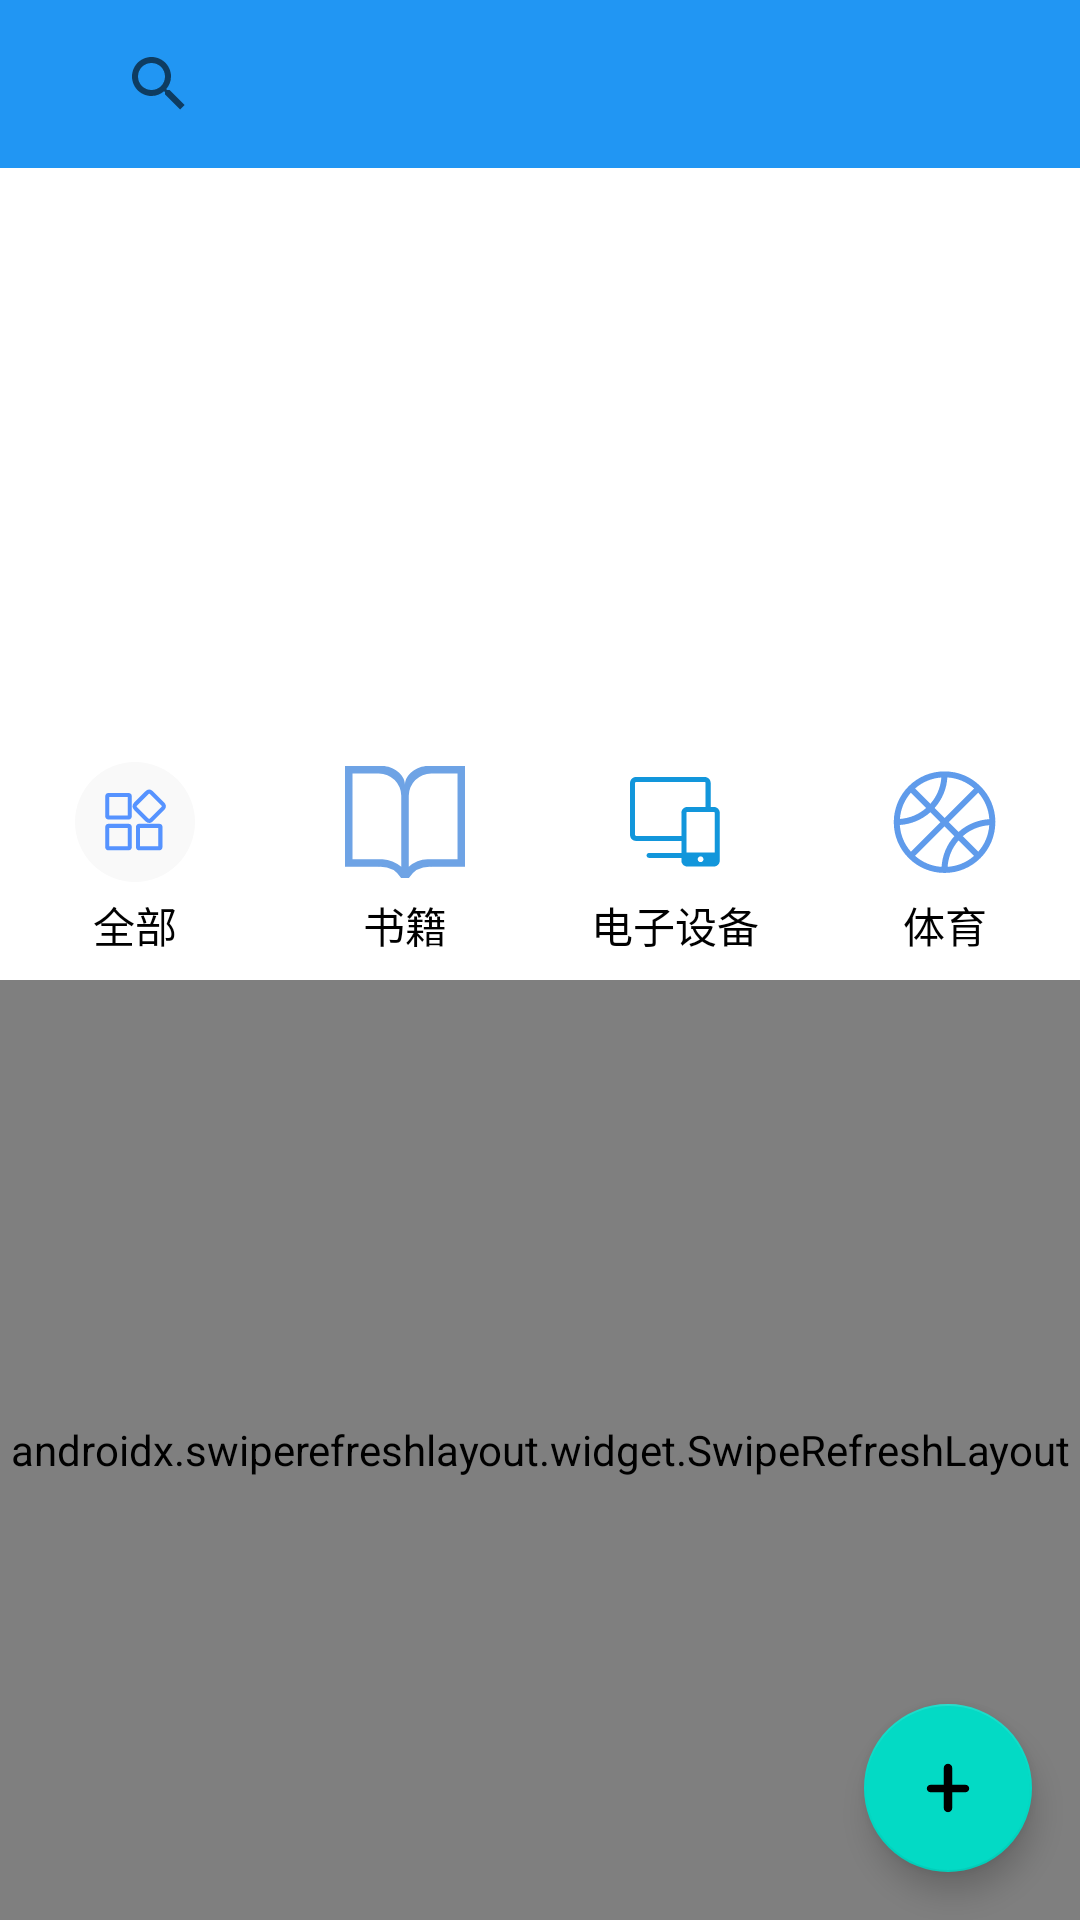

Here is an Android app screen rendered from its layout file. Give the layout XML and the strings, colors and styles it references.
<!-- AndroidManifest.xml: application theme Theme.Campus_item_sharing -->
<!-- res/layout/fragment_home.xml -->
<?xml version="1.0" encoding="utf-8"?>
<FrameLayout xmlns:android="http://schemas.android.com/apk/res/android"
    xmlns:app="http://schemas.android.com/apk/res-auto"
    android:layout_width="match_parent"
    android:layout_height="match_parent"
    android:background="@color/white">

    <LinearLayout
        android:layout_width="match_parent"
        android:layout_height="match_parent"
        android:orientation="vertical">

        
        <androidx.appcompat.widget.Toolbar
            android:id="@+id/toolbar"
            android:layout_width="match_parent"
            android:layout_height="wrap_content"
            android:minHeight="?attr/actionBarSize"
            android:background="@color/light_blue1"
            android:theme="@style/Theme.Campus_item_sharing"
            android:popupTheme="@style/Theme.Campus_item_sharing">

            <LinearLayout
                android:layout_width="match_parent"
                android:layout_height="wrap_content"
                android:orientation="horizontal"
                android:gravity="center_vertical">

                <Spinner
                    android:id="@+id/top_school_selector"
                    android:layout_width="wrap_content"
                    android:layout_height="wrap_content"
                    android:layout_marginStart="5dp"
                    android:background="@null" />

                <androidx.appcompat.widget.SearchView
                    android:id="@+id/search_bar"
                    android:layout_width="0dp"
                    android:layout_height="wrap_content"
                    android:layout_weight="1"
                    android:layout_marginStart="8dp"
                    android:layout_marginEnd="8dp"
                    android:background="@drawable/corner_gray" />
            </LinearLayout>
        </androidx.appcompat.widget.Toolbar>

        <ImageView
            android:id="@+id/banner_image"
            android:layout_width="match_parent"
            android:layout_height="180dp"
            android:scaleType="centerCrop"
            android:src="@drawable/uestc_banner"/>

        
        <LinearLayout
            android:id="@+id/category_container"
            android:layout_width="match_parent"
            android:layout_height="wrap_content"
            android:layout_marginTop="10dp"
            android:orientation="horizontal"
            android:gravity="center">

            
            <LinearLayout
                android:id="@+id/view_all"
                android:layout_width="0dp"
                android:layout_height="wrap_content"
                android:layout_weight="1"
                android:orientation="vertical"
                android:gravity="center"
                android:padding="8dp">

                <ImageView
                    android:layout_width="40dp"
                    android:layout_height="40dp"
                    android:src="@drawable/ic_view_all1" />

                <TextView
                    android:layout_width="wrap_content"
                    android:layout_height="wrap_content"
                    android:text="@string/view_all"
                    android:textColor="@color/black"
                    android:textSize="14sp"
                    android:layout_marginTop="4dp"/>
            </LinearLayout>

            <LinearLayout
                android:id="@+id/view_book"
                android:layout_width="0dp"
                android:layout_height="wrap_content"
                android:layout_weight="1"
                android:gravity="center"
                android:orientation="vertical"
                android:padding="8dp">

                <ImageView
                    android:layout_width="40dp"
                    android:layout_height="40dp"
                    android:src="@drawable/ic_view_book" />

                <TextView
                    android:layout_width="wrap_content"
                    android:layout_height="wrap_content"
                    android:layout_marginTop="4dp"
                    android:text="@string/view_book"
                    android:textColor="@color/black"
                    android:textSize="14sp" />
            </LinearLayout>

            <LinearLayout
                android:id="@+id/view_digital"
                android:layout_width="0dp"
                android:layout_height="wrap_content"
                android:layout_weight="1"
                android:orientation="vertical"
                android:gravity="center"
                android:padding="8dp">

                <ImageView
                    android:layout_width="40dp"
                    android:layout_height="40dp"
                    android:src="@drawable/ic_view_digital" />

                <TextView
                    android:layout_width="wrap_content"
                    android:layout_height="wrap_content"
                    android:text="@string/view_digital"
                    android:textColor="@color/black"
                    android:textSize="14sp"
                    android:layout_marginTop="4dp"/>
            </LinearLayout>

            <LinearLayout
                android:id="@+id/view_sport"
                android:layout_width="0dp"
                android:layout_height="wrap_content"
                android:layout_weight="1"
                android:orientation="vertical"
                android:gravity="center"
                android:padding="8dp">

                <ImageView
                    android:layout_width="40dp"
                    android:layout_height="40dp"
                    android:src="@drawable/ic_view_sport" />

                <TextView
                    android:layout_width="wrap_content"
                    android:layout_height="wrap_content"
                    android:text="@string/view_sport"
                    android:textColor="@color/black"
                    android:textSize="14sp"
                    android:layout_marginTop="4dp"/>
            </LinearLayout>
        </LinearLayout>

        
        <androidx.swiperefreshlayout.widget.SwipeRefreshLayout
            android:id="@+id/swipe_refresh_layout"
            android:layout_width="match_parent"
            android:layout_height="match_parent">

            <androidx.recyclerview.widget.RecyclerView
                android:id="@+id/recyclerView"
                android:layout_width="match_parent"
                android:layout_height="match_parent"
                android:layout_marginTop="160dp"
                android:layout_marginBottom="0dp" />
        </androidx.swiperefreshlayout.widget.SwipeRefreshLayout>
    </LinearLayout>

    
    <com.google.android.material.floatingactionbutton.FloatingActionButton
        android:id="@+id/fab"
        android:layout_width="wrap_content"
        android:layout_height="wrap_content"
        android:layout_gravity="bottom|end"
        android:layout_margin="16dp"
        android:src="@drawable/ic_icon_add2"
        android:contentDescription="@string/add" />
</FrameLayout>
<!-- resources referenced by this layout -->
<resources>
  <color name="black">#FF000000</color>
  <color name="light_blue1">#2196F3</color>
  <color name="white">#FFFFFFFF</color>
  <!-- drawable ic_icon_add2 (drawable) -->
  <vector xmlns:android="http://schemas.android.com/apk/res/android"
      android:width="200dp"
      android:height="200dp"
      android:viewportWidth="1024"
      android:viewportHeight="1024">
    <path
        android:pathData="M452,227.8c0,-33.1 26.9,-60 60,-60s60,26.9 60,60v568.4c0,33.1 -26.9,60 -60,60s-60,-26.9 -60,-60V227.8z"
        android:fillColor="#1AA5FF"/>
    <path
        android:pathData="M263.3,572c-29,0 -52.5,-23.5 -52.5,-52.5s23.5,-52.5 52.5,-52.5h497.4c29,0 52.5,23.5 52.5,52.5s-23.5,52.5 -52.5,52.5H263.3z"
        android:fillColor="#1AA5FF"/>
  </vector>
  <!-- drawable ic_view_book (drawable) -->
  <vector xmlns:android="http://schemas.android.com/apk/res/android"
      android:width="213.3dp"
      android:height="200dp"
      android:viewportWidth="1092"
      android:viewportHeight="1024">
    <path
        android:pathData="M785.1,921.6v1.7c-5.7,-0.3 -11.2,-1.7 -17.1,-1.7a221.3,221.3 0,0 0,-186.5 102.4h-70.8A221.3,221.3 0,0 0,324.3 921.6c-5.8,0 -11.3,1.4 -17.1,1.7L307.2,921.6L0,921.6L0,0h341.3c94.2,0 204.8,76.5 204.8,170.7 0,-94.2 110.6,-170.7 204.8,-170.7h341.3v921.6h-307.2zM512,853.3L512,273.1a204.8,204.8 0,0 0,-204.8 -204.8L68.3,68.3v785.1h273.1a316.1,316.1 0,0 1,170.7 68.3v-68.3zM1024,68.3h-238.9a204.8,204.8 0,0 0,-204.8 204.8v648.5a270.1,270.1 0,0 1,170.7 -68.3h273.1L1024,68.3z"
        android:fillColor="#6EA3E5"/>
  </vector>
  <!-- drawable ic_view_digital (drawable) -->
  <vector xmlns:android="http://schemas.android.com/apk/res/android"
      android:width="200dp"
      android:height="200dp"
      android:viewportWidth="1024"
      android:viewportHeight="1024">
    <path
        android:pathData="M842.9,383.4h-26.6L816.3,177.7c0,-27.5 -23,-49.9 -51.2,-49.9h-585.3c-28.2,0 -51.2,22.4 -51.2,49.9v445.9c0,27.5 23,49.9 51.2,49.9h386.6v102.3L290.3,775.8v0.4c-11.6,0 -21.1,9.4 -21.1,21.1s9.4,21.1 21.1,21.1v0.4h276.1v22c0,28.2 23,51.2 51.2,51.2L842.9,892c28.2,0 51.2,-23 51.2,-51.2L894.1,434.6c0,-28.2 -23,-51.2 -51.2,-51.2zM566.4,434.6v195.9h-386.6c-4.5,0 -8.2,-3.1 -8.2,-6.9L171.6,177.7c0,-3.8 3.7,-6.9 8.2,-6.9h585.3c4.5,0 8.2,3.1 8.2,6.9L773.3,383.4L617.5,383.4c-28.2,-0 -51.2,23 -51.2,51.2zM745.3,849a24.4,24.4 0,0 1,-15.1 5.2,24.4 24.4,0 0,1 -15.1,-5.2c-5.7,-4.5 -9.4,-11.5 -9.4,-19.3 0,-13.6 11,-24.6 24.6,-24.6 13.6,0 24.6,11 24.6,24.6 0,7.9 -3.7,14.9 -9.4,19.3zM851.1,772.5L609.3,772.5v-337.9c0,-4.5 3.7,-8.2 8.2,-8.2L842.9,426.4c4.5,0 8.2,3.7 8.2,8.2v337.9z"
        android:fillColor="#1296DB"/>
  </vector>
  <string name="add">添加</string>
  <string name="view_all">全部</string>
  <string name="view_book">书籍</string>
  <string name="view_digital">电子设备</string>
  <string name="view_sport">体育</string>
  <style name="Theme.Campus_item_sharing" parent="Theme.MaterialComponents.DayNight.NoActionBar">
          
          <item name="colorPrimary">@color/teal_200</item>
          <item name="colorPrimaryVariant">@color/teal_700</item>
          <item name="colorOnPrimary">@color/white</item>
          
          <item name="colorSecondary">@color/teal_200</item>
          <item name="colorSecondaryVariant">@color/teal_700</item>
          <item name="colorOnSecondary">@color/black</item>
          
          <item name="android:statusBarColor" tools:targetApi="l">?attr/colorPrimaryVariant</item>
  
      </style>
  <color name="teal_200">#FF03DAC5</color>
  <color name="teal_700">#FF018786</color>
</resources>
